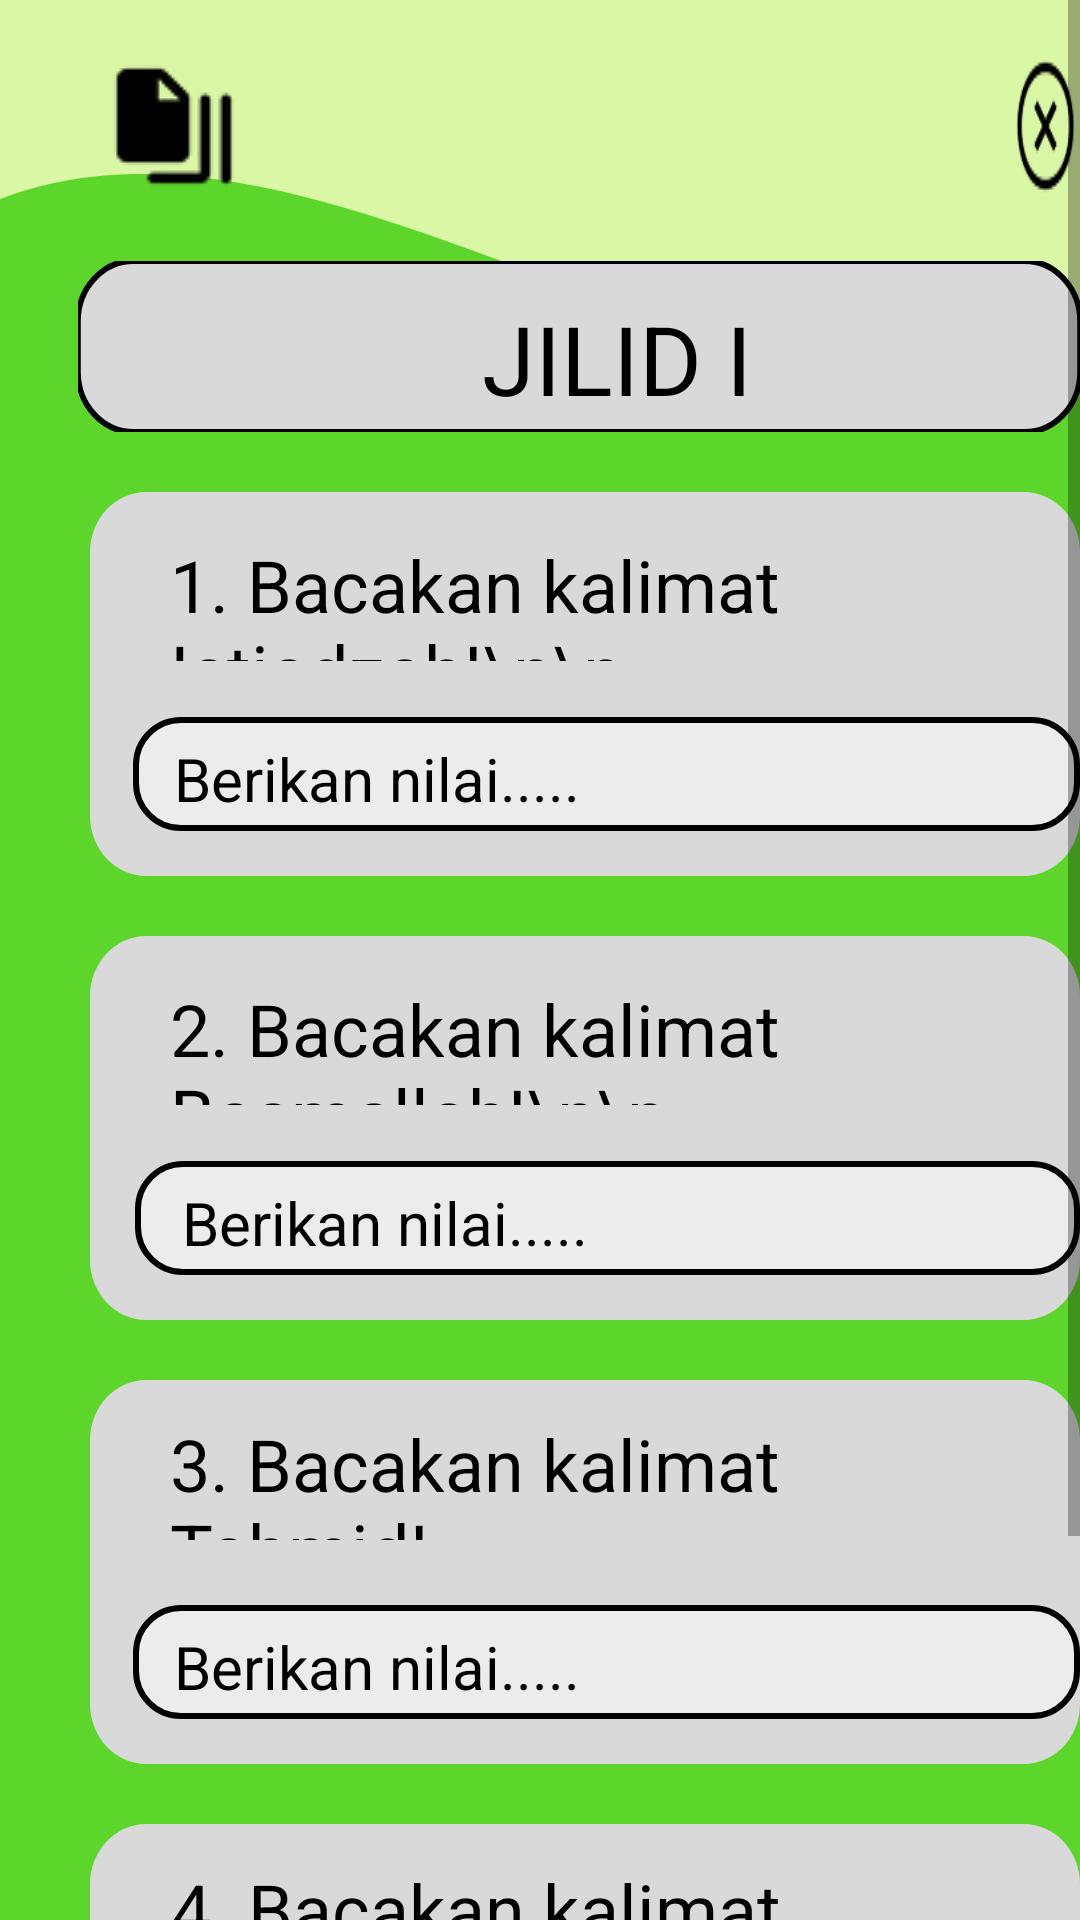

The Android layout XML behind this screen, and the referenced resources:
<!-- AndroidManifest.xml: activity theme AppTheme -->
<!-- res/layout/mulai_ujian.xml -->
<?xml version="1.0" encoding="utf-8"?>
<ScrollView xmlns:android="http://schemas.android.com/apk/res/android"
    android:layout_width="match_parent"
    android:layout_height="match_parent"
    android:fillViewport="true"
    android:background="#5DD62C">

    <RelativeLayout
        android:id="@+id/mulai_ujian"
        android:layout_width="match_parent"
        android:layout_height="wrap_content"
        android:background="#5DD62C"
        android:clipToOutline="true">

        
        <View
            android:id="@+id/gelombang1"
            android:layout_width="523dp"
            android:layout_height="161dp"
            android:layout_alignParentLeft="true"
            android:layout_alignParentTop="true"
            android:layout_marginLeft="-40dp"
            android:layout_marginTop="-10dp"
            android:background="@drawable/gelombang1" />

        
        <View
            android:id="@+id/rectangle_8"
            android:layout_width="360dp"
            android:layout_height="57dp"
            android:layout_alignParentLeft="true"
            android:layout_marginLeft="26dp"
            android:layout_marginTop="87dp"
            android:background="@drawable/rectangle_8" />

        <TextView
            android:id="@+id/jilid_i"
            android:layout_width="97.9dp"
            android:layout_height="34.96dp"
            android:layout_alignParentLeft="true"
            android:layout_marginLeft="156.55dp"
            android:layout_marginTop="97.99dp"
            android:gravity="center_horizontal|top"
            android:text="JILID I"
            android:textColor="#000000"
            android:textSize="32sp" />

        
        <View
            android:id="@+id/rectangle_1_1"
            android:layout_width="352dp"
            android:layout_height="128dp"
            android:layout_alignParentLeft="true"
            android:layout_marginLeft="30dp"
            android:layout_marginTop="164dp"
            android:background="@drawable/rectangle_1" />

        <TextView
            android:id="@+id/bacakan_kal_1"
            android:layout_width="250dp"
            android:layout_height="41.57dp"
            android:layout_alignParentLeft="true"
            android:layout_marginLeft="56.76dp"
            android:layout_marginTop="178.52dp"
            android:gravity="top"
            android:text="1. Bacakan kalimat Istiadzah!\n\n"
            android:textColor="#000000"
            android:textSize="24sp" />

        <View
            android:id="@+id/rectangle_input_1"
            android:layout_width="323.18dp"
            android:layout_height="38dp"
            android:layout_alignParentLeft="true"
            android:layout_marginLeft="44.41dp"
            android:layout_marginTop="239dp"
            android:background="@drawable/rectangle_input" />

        <TextView
            android:id="@+id/berikan_nil_1"
            android:layout_width="296.16dp"
            android:layout_height="24dp"
            android:layout_alignParentLeft="true"
            android:layout_marginLeft="57.92dp"
            android:layout_marginTop="246dp"
            android:gravity="top"
            android:text="Berikan nilai....."
            android:textColor="#000000"
            android:textSize="20sp" />

        
        <View
            android:id="@+id/rectangle_1_2"
            android:layout_width="352dp"
            android:layout_height="128dp"
            android:layout_alignParentLeft="true"
            android:layout_marginLeft="30dp"
            android:layout_marginTop="312dp"
            android:background="@drawable/rectangle_1" />

        <TextView
            android:id="@+id/bacakan_kal_2"
            android:layout_width="250dp"
            android:layout_height="41.57dp"
            android:layout_alignParentLeft="true"
            android:layout_marginLeft="56.76dp"
            android:layout_marginTop="326.52dp"
            android:gravity="top"
            android:text="2. Bacakan kalimat Basmallah!\n\n"
            android:textColor="#000000"
            android:textSize="24sp" />

        <View
            android:id="@+id/rectangle_input_2"
            android:layout_width="323.18dp"
            android:layout_height="38dp"
            android:layout_alignParentLeft="true"
            android:layout_marginLeft="45dp"
            android:layout_marginTop="387dp"
            android:background="@drawable/rectangle_input" />

        <TextView
            android:id="@+id/berikan_nil_2"
            android:layout_width="296.16dp"
            android:layout_height="24dp"
            android:layout_alignParentLeft="true"
            android:layout_marginLeft="60.59dp"
            android:layout_marginTop="394dp"
            android:gravity="top"
            android:text="Berikan nilai....."
            android:textColor="#000000"
            android:textSize="20sp" />

        
        <View
            android:id="@+id/rectangle_1_3"
            android:layout_width="352dp"
            android:layout_height="128dp"
            android:layout_alignParentLeft="true"
            android:layout_marginLeft="30dp"
            android:layout_marginTop="460dp"
            android:background="@drawable/rectangle_1" />

        <TextView
            android:id="@+id/bacakan_kal_3"
            android:layout_width="250dp"
            android:layout_height="41.57dp"
            android:layout_alignParentLeft="true"
            android:layout_marginLeft="56.76dp"
            android:layout_marginTop="471.52dp"
            android:gravity="top"
            android:text="3. Bacakan kalimat Tahmid!"
            android:textColor="#000000"
            android:textSize="24sp" />

        <View
            android:id="@+id/rectangle_input_3"
            android:layout_width="323.18dp"
            android:layout_height="38dp"
            android:layout_alignParentLeft="true"
            android:layout_marginLeft="44.41dp"
            android:layout_marginTop="535dp"
            android:background="@drawable/rectangle_input" />

        <TextView
            android:id="@+id/berikan_nil_3"
            android:layout_width="296.16dp"
            android:layout_height="24dp"
            android:layout_alignParentLeft="true"
            android:layout_marginLeft="57.92dp"
            android:layout_marginTop="542dp"
            android:gravity="top"
            android:text="Berikan nilai....."
            android:textColor="#000000"
            android:textSize="20sp" />

        
        <View
            android:id="@+id/rectangle_1_4"
            android:layout_width="352dp"
            android:layout_height="128dp"
            android:layout_alignParentLeft="true"
            android:layout_marginLeft="30dp"
            android:layout_marginTop="608dp"
            android:background="@drawable/rectangle_1" />

        <TextView
            android:id="@+id/bacakan_kal_4"
            android:layout_width="250dp"
            android:layout_height="34dp"
            android:layout_alignParentLeft="true"
            android:layout_marginLeft="57dp"
            android:layout_marginTop="620dp"
            android:gravity="top"
            android:text="4. Bacakan kalimat Tahmid!"
            android:textColor="#000000"
            android:textSize="24sp" />

        <View
            android:id="@+id/rectangle_input_4"
            android:layout_width="323.18dp"
            android:layout_height="38dp"
            android:layout_alignParentLeft="true"
            android:layout_marginLeft="44.41dp"
            android:layout_marginTop="683dp"
            android:background="@drawable/rectangle_input" />

        <TextView
            android:id="@+id/berikan_nil_4"
            android:layout_width="296.16dp"
            android:layout_height="24dp"
            android:layout_alignParentLeft="true"
            android:layout_marginLeft="57.92dp"
            android:layout_marginTop="690dp"
            android:gravity="top"
            android:text="Berikan nilai....."
            android:textColor="#000000"
            android:textSize="20sp" />

        
        <View
            android:id="@+id/choose_page"
            android:layout_width="52dp"
            android:layout_height="52dp"
            android:layout_alignParentLeft="true"
            android:layout_marginLeft="32dp"
            android:layout_marginTop="16dp"
            android:background="@drawable/choose_page" />

        <View
            android:id="@+id/cancel"
            android:layout_width="52dp"
            android:layout_height="52dp"
            android:layout_alignParentLeft="true"
            android:layout_marginLeft="337dp"
            android:layout_marginTop="16dp"
            android:background="@drawable/cancel" />


        
        <View
            android:id="@+id/next_button"
            android:layout_width="90dp"
            android:layout_height="30dp"
            android:layout_alignParentLeft="true"
            android:layout_marginLeft="292dp"
            android:layout_marginTop="770dp"
            android:background="@drawable/rectangle_2" />

        <TextView
            android:id="@+id/next"
            android:layout_width="47dp"
            android:layout_height="28dp"
            android:layout_alignParentLeft="true"
            android:layout_marginLeft="312dp"
            android:layout_marginTop="771dp"
            android:gravity="center_horizontal|top"
            android:text="Next"
            android:textColor="#000000"
            android:textSize="24sp" />

    </RelativeLayout>
</ScrollView>
<!-- resources referenced by this layout -->
<resources>
  <!-- drawable cancel: png bitmap (drawable, 1437 bytes) -->
  <!-- drawable choose_page: png bitmap (drawable, 759 bytes) -->
  <!-- drawable gelombang1 (drawable) -->
  <vector xmlns:android="http://schemas.android.com/apk/res/android"
      android:width="532dp"
      android:height="166dp"
      android:viewportWidth="532"
      android:viewportHeight="166">
  
      <path
          android:pathData="M0,0
              L-30,130
              C90,5 260,110 400,130
              C600,160 900,100 900,-500
              L530,0 Z"
          android:fillColor="#DAF7A6" />
  </vector>
  <!-- drawable rectangle_1 (drawable) -->
  <?xml version="1.0" encoding="utf-8"?>
  <vector xmlns:android="http://schemas.android.com/apk/res/android"
      android:width="352dp"
      android:height="128dp"
      android:viewportWidth="352"
      android:viewportHeight="128">
      <path
          android:fillColor="#D9D9D9"
          android:pathData="M20 0H332C343.046 0 352 8.95431 352 20V108C352 119.046 343.046 128 332 128H20C8.95431 128 0 119.046 0 108V20C0 8.95431 8.95431 0 20 0Z" />
  </vector>
  <!-- drawable rectangle_2 (drawable) -->
  <?xml version="1.0" encoding="utf-8"?>
  <shape xmlns:android="http://schemas.android.com/apk/res/android">
      <solid android:color="#E5EDE5" />
      <stroke
          android:width="1dp"
          android:color="#9A9F9A" />
      <corners android:radius="8dp" />
  </shape>
  <!-- drawable rectangle_8 (drawable) -->
  <vector xmlns:android="http://schemas.android.com/apk/res/android"
      android:width="361dp"
      android:height="57dp"
      android:viewportWidth="361"
      android:viewportHeight="57">
  
      <path
          android:pathData="M20 0H341C352 0 361 9 361 20V37C361 48 352 57 341 57H20C9 57 0 48 0 37V20C0 9 9 0 20 0Z"
          android:fillColor="#D9D9D9"
          android:strokeColor="#000"
          android:strokeWidth="2" />
  
  </vector>
  <!-- drawable rectangle_input (drawable) -->
  <?xml version="1.0" encoding="utf-8"?>
  <shape xmlns:android="http://schemas.android.com/apk/res/android"
      android:shape="rectangle">
      
      <solid android:color="#80FFFFFF" />
      <stroke
          android:width="2dp"
          android:color="#000000" />
      <corners android:radius="15dp" />
  </shape>
  <style name="AppTheme" parent="Theme.AppCompat.Light.DarkActionBar">
          
          <item name="colorPrimary">#5DD62C</item>
          
          <item name="colorPrimaryDark">#4CAF50</item>
          
          <item name="colorAccent">#FF4081</item>
          
          <item name="windowActionBar">false</item>
          <item name="windowNoTitle">true</item>
      </style>
</resources>
